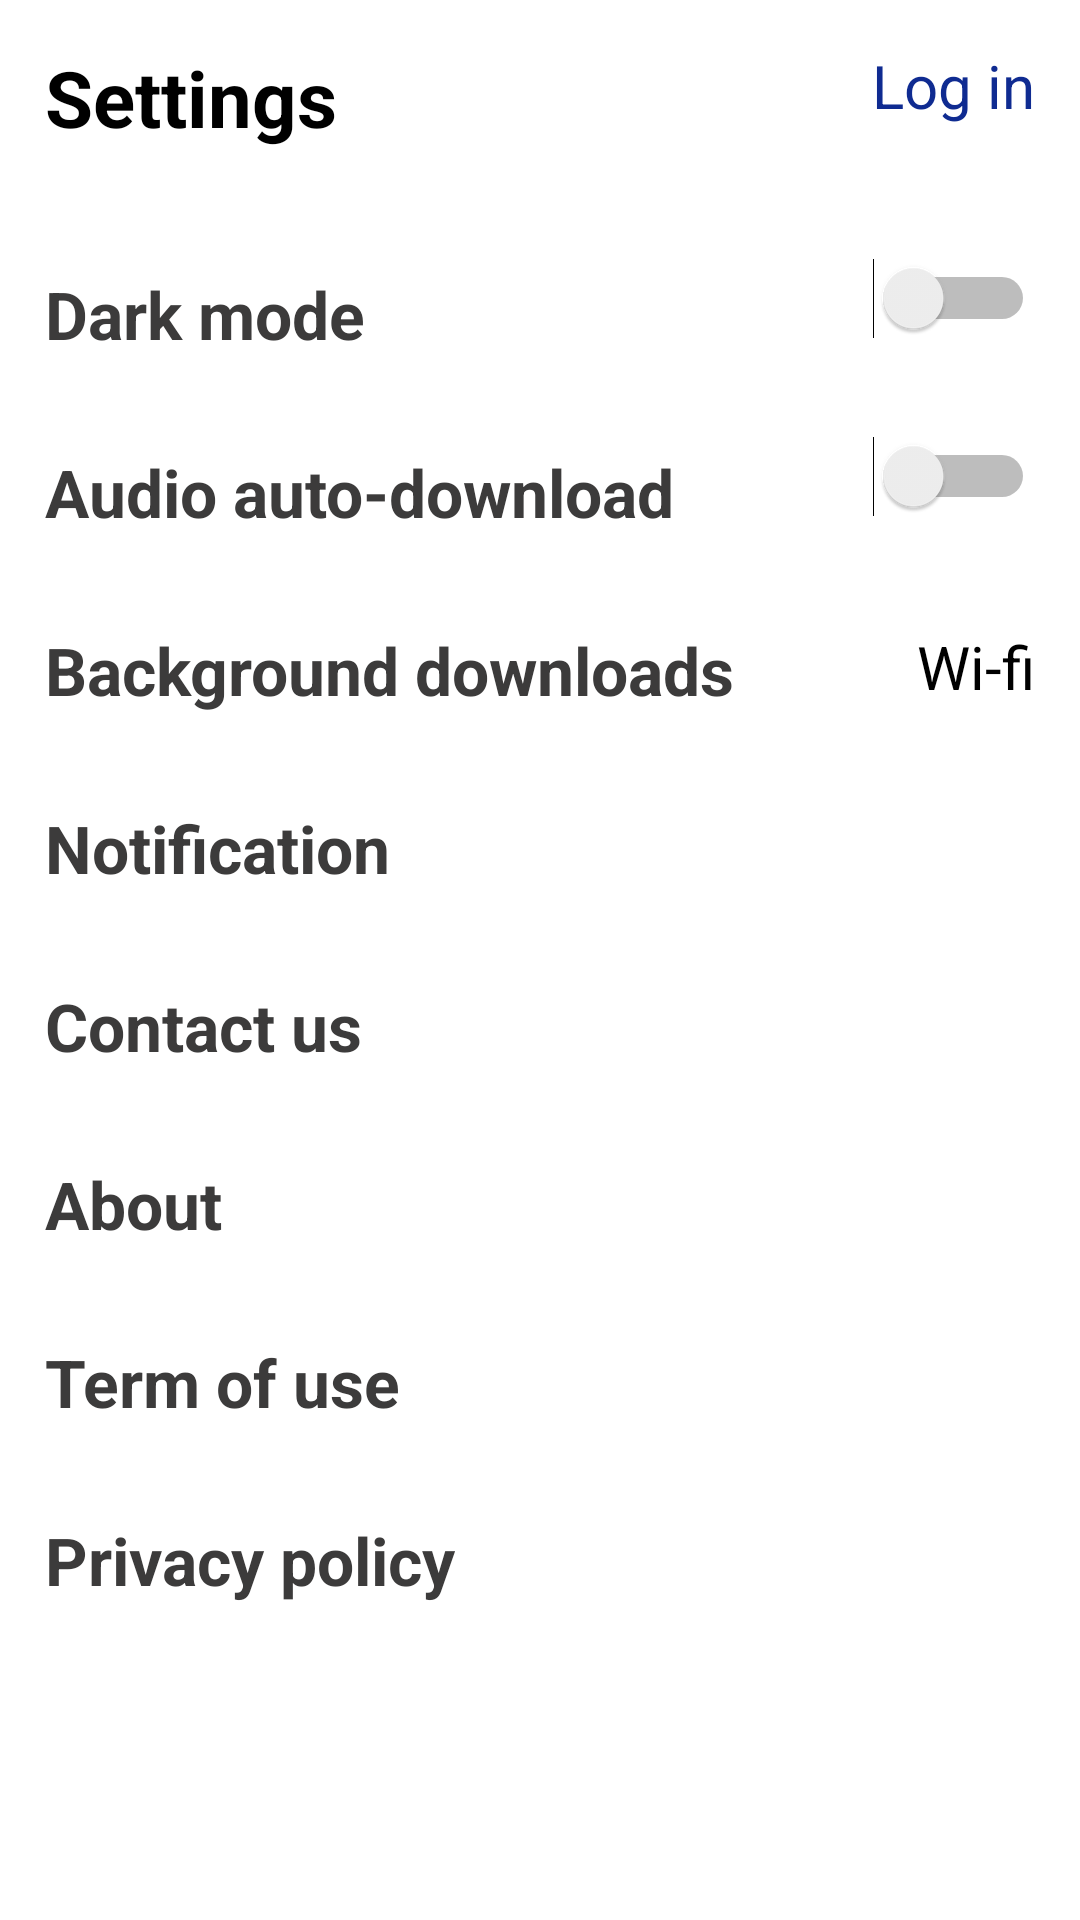

This screen was rendered from an Android layout file. Write that file and the resources it references.
<!-- AndroidManifest.xml: application theme Theme.NestedRecyclerViewForNewsApp -->
<!-- res/layout/fragment_settings.xml -->
<?xml version="1.0" encoding="utf-8"?>
<LinearLayout xmlns:android="http://schemas.android.com/apk/res/android"
    xmlns:tools="http://schemas.android.com/tools"
    android:layout_width="match_parent"
    android:orientation="vertical"
    android:layout_height="match_parent"
    tools:context=".ui.SettingsFragment">
<RelativeLayout
    android:layout_width="match_parent"
    android:layout_height="wrap_content"
    android:orientation="horizontal">
    <TextView
        android:layout_width="wrap_content"
        android:layout_height="wrap_content"
        android:textColor="@color/black"
        android:text="Settings"
        android:layout_gravity="center"
        android:textStyle="bold"
        android:textSize="26dp"
        android:padding="15dp"/>
    <TextView
        android:layout_width="wrap_content"
        android:layout_height="wrap_content"
        android:textColor="#0F2B91"
        android:text="Log in"
        android:id="@+id/tvLogin"
        android:layout_alignParentEnd="true"
        android:textSize="20dp"
        android:padding="15dp"/>
</RelativeLayout>
    <RelativeLayout
    android:layout_width="match_parent"
    android:layout_height="wrap_content"
        android:layout_marginTop="10dp"
    android:orientation="horizontal"
        tools:ignore="UseSwitchCompatOrMaterialXml">
    <TextView
        android:layout_width="wrap_content"
        android:layout_height="wrap_content"
        android:textColor="#3C3B3B"
        android:text="Dark mode"
        android:layout_gravity="center"
        android:textStyle="bold"
        android:textSize="22dp"
        android:padding="15dp"/>
<Switch
    android:layout_width="wrap_content"
    android:layout_height="wrap_content"
    android:layout_alignParentEnd="true"
    android:padding="15dp"/>
    </RelativeLayout>
    <RelativeLayout
        android:layout_width="match_parent"
        android:layout_height="wrap_content"
        android:orientation="horizontal"
        tools:ignore="UseSwitchCompatOrMaterialXml">
        <TextView
            android:layout_width="wrap_content"
            android:layout_height="wrap_content"
            android:textColor="#3C3B3B"
            android:text="Audio auto-download"
            android:layout_gravity="center"
            android:textStyle="bold"
            android:textSize="22dp"
            android:padding="15dp"/>
        <Switch
            android:layout_width="wrap_content"
            android:layout_height="wrap_content"
            android:layout_alignParentEnd="true"
            android:padding="15dp"/>
    </RelativeLayout>
    <RelativeLayout
        android:layout_width="match_parent"
        android:layout_height="wrap_content"
        android:orientation="horizontal"
        tools:ignore="UseSwitchCompatOrMaterialXml">
        <TextView
            android:layout_width="wrap_content"
            android:layout_height="wrap_content"
            android:textColor="#3C3B3B"
            android:text="Background downloads"
            android:layout_gravity="center"
            android:textStyle="bold"
            android:textSize="22dp"
            android:padding="15dp"/>
        <TextView
            android:layout_width="wrap_content"
            android:layout_height="wrap_content"
            android:textColor="@color/black"
            android:text="Wi-fi"
            android:layout_alignParentEnd="true"
            android:textSize="20dp"
            android:padding="15dp"/>
    </RelativeLayout>
    <TextView
        android:layout_width="wrap_content"
        android:layout_height="wrap_content"
        android:textColor="#3C3B3B"
        android:text="Notification"
        android:textStyle="bold"
        android:textSize="22dp"
        android:padding="15dp"/>
    <TextView
        android:layout_width="wrap_content"
        android:layout_height="wrap_content"
        android:textColor="#3C3B3B"
        android:text="Contact us"
        android:textStyle="bold"
        android:textSize="22dp"
        android:padding="15dp"/>
    <TextView
        android:layout_width="wrap_content"
        android:layout_height="wrap_content"
        android:textColor="#3C3B3B"
        android:text="About"
        android:textStyle="bold"
        android:textSize="22dp"
        android:padding="15dp"/>
    <TextView
        android:layout_width="wrap_content"
        android:layout_height="wrap_content"
        android:textColor="#3C3B3B"
        android:text="Term of use"
        android:textStyle="bold"
        android:textSize="22dp"
        android:padding="15dp"/>
    <TextView
        android:layout_width="wrap_content"
        android:layout_height="wrap_content"
        android:textColor="#3C3B3B"
        android:text="Privacy policy"
        android:textStyle="bold"
        android:textSize="22dp"
        android:padding="15dp"/>

</LinearLayout>
<!-- resources referenced by this layout -->
<resources>
  <style name="Theme.NestedRecyclerViewForNewsApp" parent="Theme.MaterialComponents.DayNight.NoActionBar">
          
          <item name="colorPrimary">#F8112C</item>
          <item name="colorPrimaryVariant">@color/purple_700</item>
          <item name="colorOnPrimary">@color/white</item>
          
          <item name="colorSecondary">@color/teal_200</item>
          <item name="colorSecondaryVariant">@color/teal_700</item>
          <item name="colorOnSecondary">@color/black</item>
          
          <item name="android:statusBarColor" tools:targetApi="l">?attr/colorPrimaryVariant</item>
          
      </style>
  <!-- not gathered from this repository: default colours our renderer supplied (Android Studio template values) -->
  <color name="purple_700">#FF3700B3</color>
  <color name="teal_200">#FF03DAC5</color>
  <color name="teal_700">#FF018786</color>
  <color name="black">#FF000000</color>
  <color name="white">#FFFFFFFF</color>
</resources>
